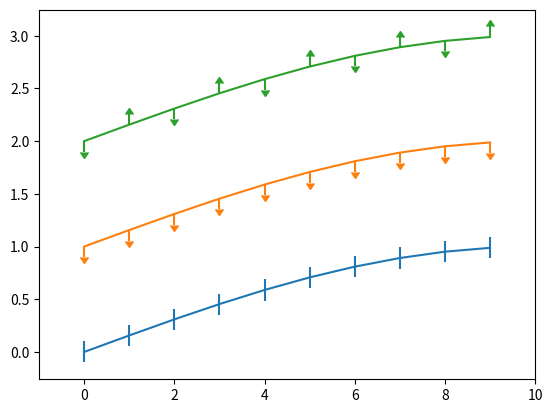
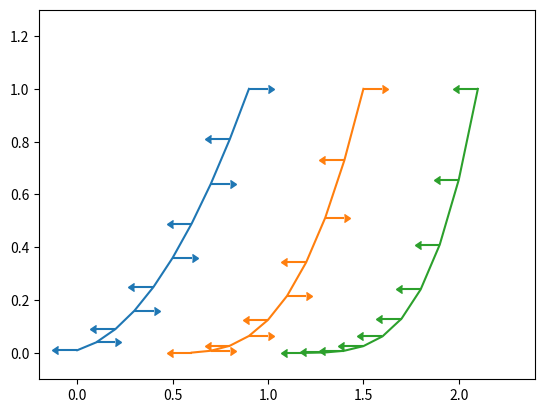
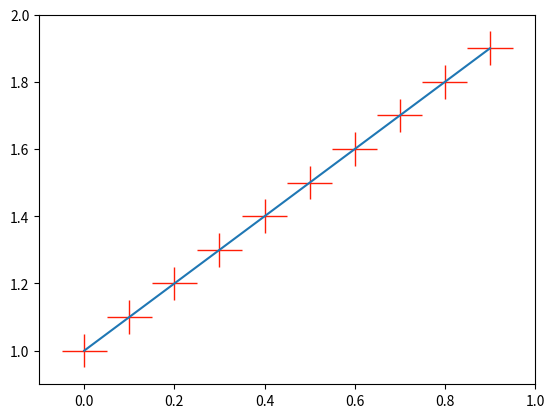

The matplotlib source for these figures, in order:
# _^^_coding: utf-8 _^^_


"""
误差棒：在散布图上，使用误差棒（error bar）注明所测量数据的不确定度的大小
Errorbar Limits
误差棒界限
Illustration of upper and lower limit symbols on errorbars
误差棒上下限符号的插图
"""


import numpy as np
import matplotlib.pyplot as plt


fig = plt.figure(0)
# x: [0. 1. 2. 3. 4. 5. 6. 7. 8. 9.]
x = np.arange(10.0)

# y: [0. 0.15643447 0.30901699 0.4539905  0.58778525 0.70710678
# 0.80901699 0.89100652 0.95105652 0.98768834]
y = np.sin(np.arange(10.0) / 20.0 * np.pi)

plt.errorbar(x, y, yerr=0.1)

y = np.sin(np.arange(10.0) / 20.0 * np.pi) + 1
plt.errorbar(x, y, yerr=0.1, uplims=True)

y = np.sin(np.arange(10.0) / 20.0 * np.pi) + 2
# upperlimits: [1 0 1 0 1 0 1 0 1 0]
upperlimits = np.array([1, 0] * 5)
# lowerlimits = [0 1 0 1 0 1 0 1 0 1]
lowerlimits = np.array([0, 1] * 5)
plt.errorbar(x, y, yerr=0.1, uplims=upperlimits, lolims=lowerlimits)

plt.xlim(-1, 10)

fig = plt.figure(1)
x = np.arange(10.0) / 10.0
y = (x + 0.1)**2

plt.errorbar(x, y, xerr=0.1, xuplims=upperlimits, xlolims=lowerlimits)

y = (x + 0.1)**3
plt.errorbar(x + 0.6, y, xerr=0.1, xuplims=upperlimits, xlolims=lowerlimits)

y = (x + 0.1)**4
plt.errorbar(x + 1.2, y, xerr=0.1, xuplims=True)

plt.xlim(-0.2, 2.4)
plt.ylim(-0.1, 1.3)

figure2 = plt.figure(2)
x = np.arange(10.0) / 10.0
y = x + 1

plt.errorbar(x, y, xerr=0.05, yerr=0.05, ecolor='#FF1D06', elinewidth=1, errorevery=1)

plt.show()


